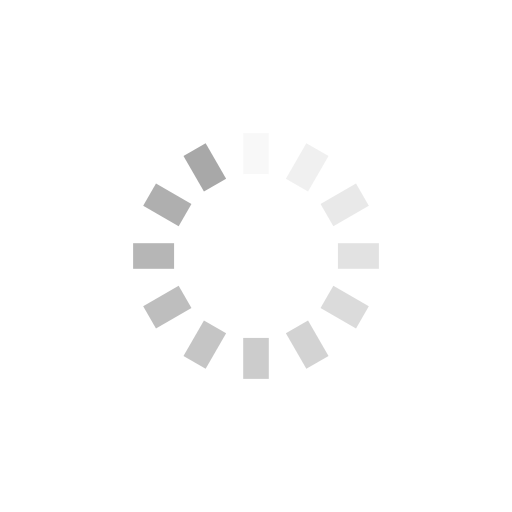
t = 0.00 s
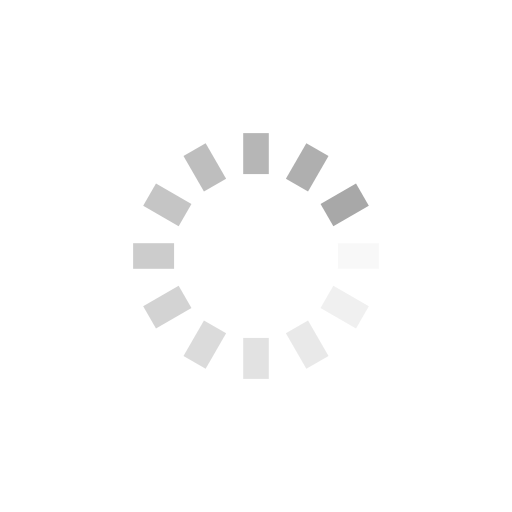
t = 0.25 s
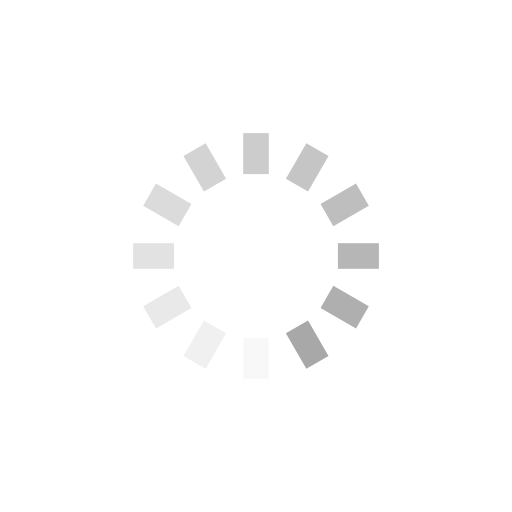
t = 0.50 s
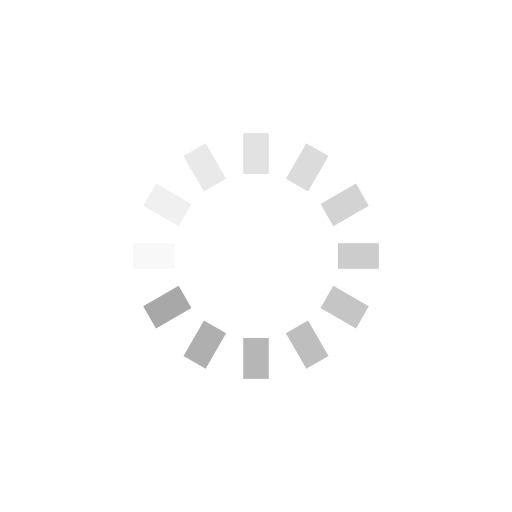
t = 0.75 s

The animated SVG that drew these frames (rendered in a browser with its animation timeline set to each time). Animation: 12 SMIL elements (animate=12); one cycle of 1.00 s, repeats indefinitely.

<?xml version="1.0" encoding="utf-8"?>
<svg xmlns="http://www.w3.org/2000/svg" xmlns:xlink="http://www.w3.org/1999/xlink" style="margin: auto; background: rgb(255, 255, 255); display: block; shape-rendering: auto;" width="200px" height="200px" viewBox="0 0 100 100" preserveAspectRatio="xMidYMid">
<g transform="rotate(0 50 50)">
  <rect x="47.5" y="26" rx="0" ry="0" width="5" height="8" fill="#a8a8a8">
    <animate attributeName="opacity" values="1;0" keyTimes="0;1" dur="1s" begin="-0.9166666666666666s" repeatCount="indefinite"></animate>
  </rect>
</g><g transform="rotate(30 50 50)">
  <rect x="47.5" y="26" rx="0" ry="0" width="5" height="8" fill="#a8a8a8">
    <animate attributeName="opacity" values="1;0" keyTimes="0;1" dur="1s" begin="-0.8333333333333334s" repeatCount="indefinite"></animate>
  </rect>
</g><g transform="rotate(60 50 50)">
  <rect x="47.5" y="26" rx="0" ry="0" width="5" height="8" fill="#a8a8a8">
    <animate attributeName="opacity" values="1;0" keyTimes="0;1" dur="1s" begin="-0.75s" repeatCount="indefinite"></animate>
  </rect>
</g><g transform="rotate(90 50 50)">
  <rect x="47.5" y="26" rx="0" ry="0" width="5" height="8" fill="#a8a8a8">
    <animate attributeName="opacity" values="1;0" keyTimes="0;1" dur="1s" begin="-0.6666666666666666s" repeatCount="indefinite"></animate>
  </rect>
</g><g transform="rotate(120 50 50)">
  <rect x="47.5" y="26" rx="0" ry="0" width="5" height="8" fill="#a8a8a8">
    <animate attributeName="opacity" values="1;0" keyTimes="0;1" dur="1s" begin="-0.5833333333333334s" repeatCount="indefinite"></animate>
  </rect>
</g><g transform="rotate(150 50 50)">
  <rect x="47.5" y="26" rx="0" ry="0" width="5" height="8" fill="#a8a8a8">
    <animate attributeName="opacity" values="1;0" keyTimes="0;1" dur="1s" begin="-0.5s" repeatCount="indefinite"></animate>
  </rect>
</g><g transform="rotate(180 50 50)">
  <rect x="47.5" y="26" rx="0" ry="0" width="5" height="8" fill="#a8a8a8">
    <animate attributeName="opacity" values="1;0" keyTimes="0;1" dur="1s" begin="-0.4166666666666667s" repeatCount="indefinite"></animate>
  </rect>
</g><g transform="rotate(210 50 50)">
  <rect x="47.5" y="26" rx="0" ry="0" width="5" height="8" fill="#a8a8a8">
    <animate attributeName="opacity" values="1;0" keyTimes="0;1" dur="1s" begin="-0.3333333333333333s" repeatCount="indefinite"></animate>
  </rect>
</g><g transform="rotate(240 50 50)">
  <rect x="47.5" y="26" rx="0" ry="0" width="5" height="8" fill="#a8a8a8">
    <animate attributeName="opacity" values="1;0" keyTimes="0;1" dur="1s" begin="-0.25s" repeatCount="indefinite"></animate>
  </rect>
</g><g transform="rotate(270 50 50)">
  <rect x="47.5" y="26" rx="0" ry="0" width="5" height="8" fill="#a8a8a8">
    <animate attributeName="opacity" values="1;0" keyTimes="0;1" dur="1s" begin="-0.16666666666666666s" repeatCount="indefinite"></animate>
  </rect>
</g><g transform="rotate(300 50 50)">
  <rect x="47.5" y="26" rx="0" ry="0" width="5" height="8" fill="#a8a8a8">
    <animate attributeName="opacity" values="1;0" keyTimes="0;1" dur="1s" begin="-0.08333333333333333s" repeatCount="indefinite"></animate>
  </rect>
</g><g transform="rotate(330 50 50)">
  <rect x="47.5" y="26" rx="0" ry="0" width="5" height="8" fill="#a8a8a8">
    <animate attributeName="opacity" values="1;0" keyTimes="0;1" dur="1s" begin="0s" repeatCount="indefinite"></animate>
  </rect>
</g>
<!-- [ldio] generated by https://loading.io/ --></svg>
